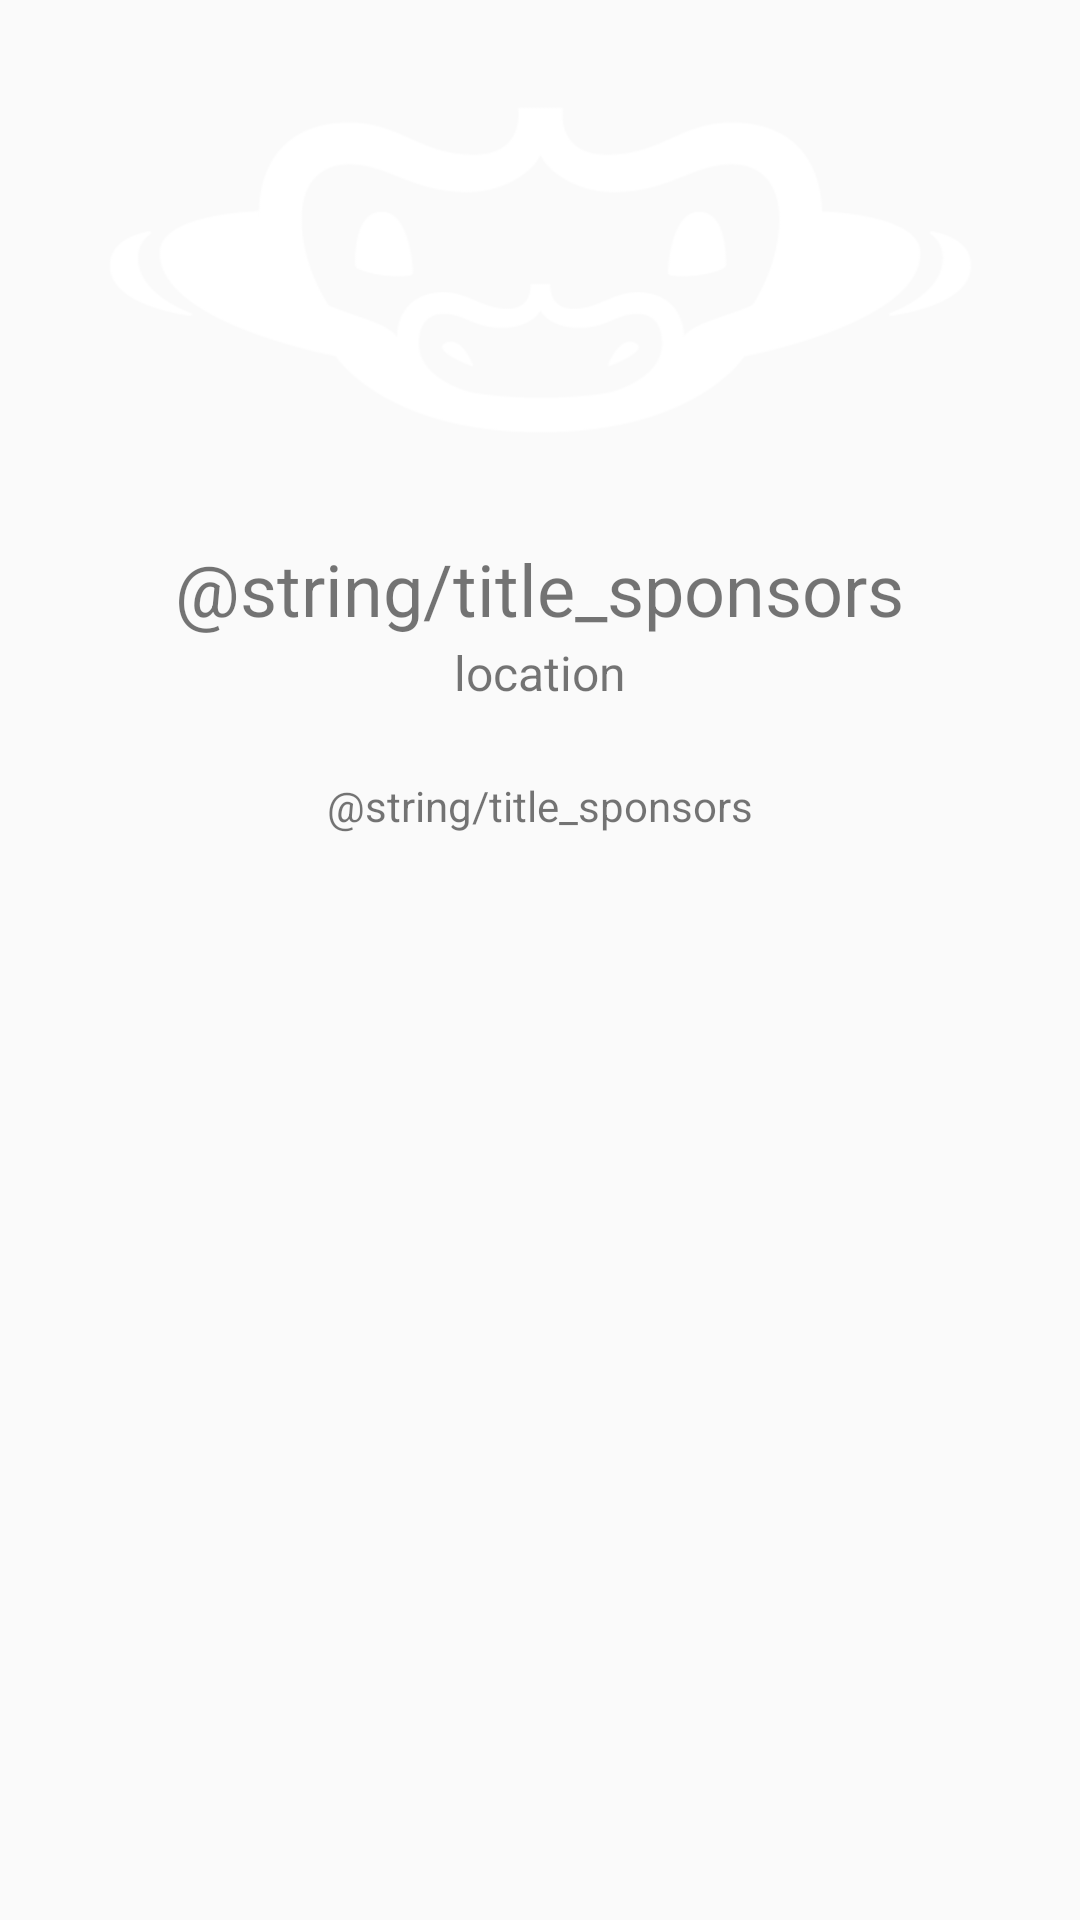

Write the Android layout XML for this screen, with the resource values it uses.
<!-- AndroidManifest.xml: application theme AppTheme -->
<!-- res/layout/activity_sponsor.xml -->
<?xml version="1.0" encoding="utf-8"?>
<LinearLayout xmlns:android="http://schemas.android.com/apk/res/android"
    android:layout_width="match_parent"
    android:layout_height="wrap_content">
    <RelativeLayout
        android:layout_width="match_parent"
        android:layout_height="wrap_content"
        android:orientation="vertical">
    <LinearLayout
        android:layout_width="match_parent"
        android:layout_height="wrap_content"
        android:id="@+id/company"
        android:orientation="vertical">
        <ImageView
            android:layout_width="match_parent"
            android:layout_height="180dp"
            android:layout_marginLeft="10dp"
            android:layout_marginRight="10dp"
            android:id="@+id/logoLink"
            android:src="@drawable/logo"/>
        <TextView
            android:layout_width="wrap_content"
            android:layout_height="wrap_content"
            android:id="@+id/spName"
            android:textSize="24dp"
            android:gravity="center"
            android:text="@string/title_sponsors"
            android:layout_gravity="center"/>
        <TextView
            android:layout_width="wrap_content"
            android:layout_height="wrap_content"
            android:id="@+id/location"
            android:textSize="16dp"
            android:padding="1dp"
            android:gravity="center"
            android:layout_gravity="center"
            android:text="location"/>

    </LinearLayout>

        <TextView
            android:layout_width="match_parent"
            android:layout_height="wrap_content"
            android:layout_alignParentLeft="true"
            android:layout_alignParentStart="true"
            android:layout_below="@+id/company"
            android:layout_marginTop="3dp"
            android:gravity="center"
            android:text="@string/title_sponsors"
            android:padding="20dp"
            android:id="@+id/about" />

        <ListView
            android:id="@+id/peoples"
            android:layout_width="match_parent"
            android:layout_height="match_parent"
            android:layout_below="@+id/about"
            android:layout_alignParentBottom="true"
            android:layout_centerHorizontal="true" />
    </RelativeLayout>

</LinearLayout>
<!-- resources referenced by this layout -->
<resources>
  <!-- drawable logo: png bitmap (drawable, 58918 bytes) -->
  <style name="AppTheme" parent="Theme.AppCompat.Light.DarkActionBar">
          
          <item name="colorPrimary">@color/colorPrimary</item>
          <item name="colorPrimaryDark">@color/colorPrimaryDark</item>
          <item name="colorAccent">#FFFF</item>
      </style>
  <color name="colorPrimary">#78CFDF</color>
  <color name="colorPrimaryDark">#7BD0E0</color>
</resources>
